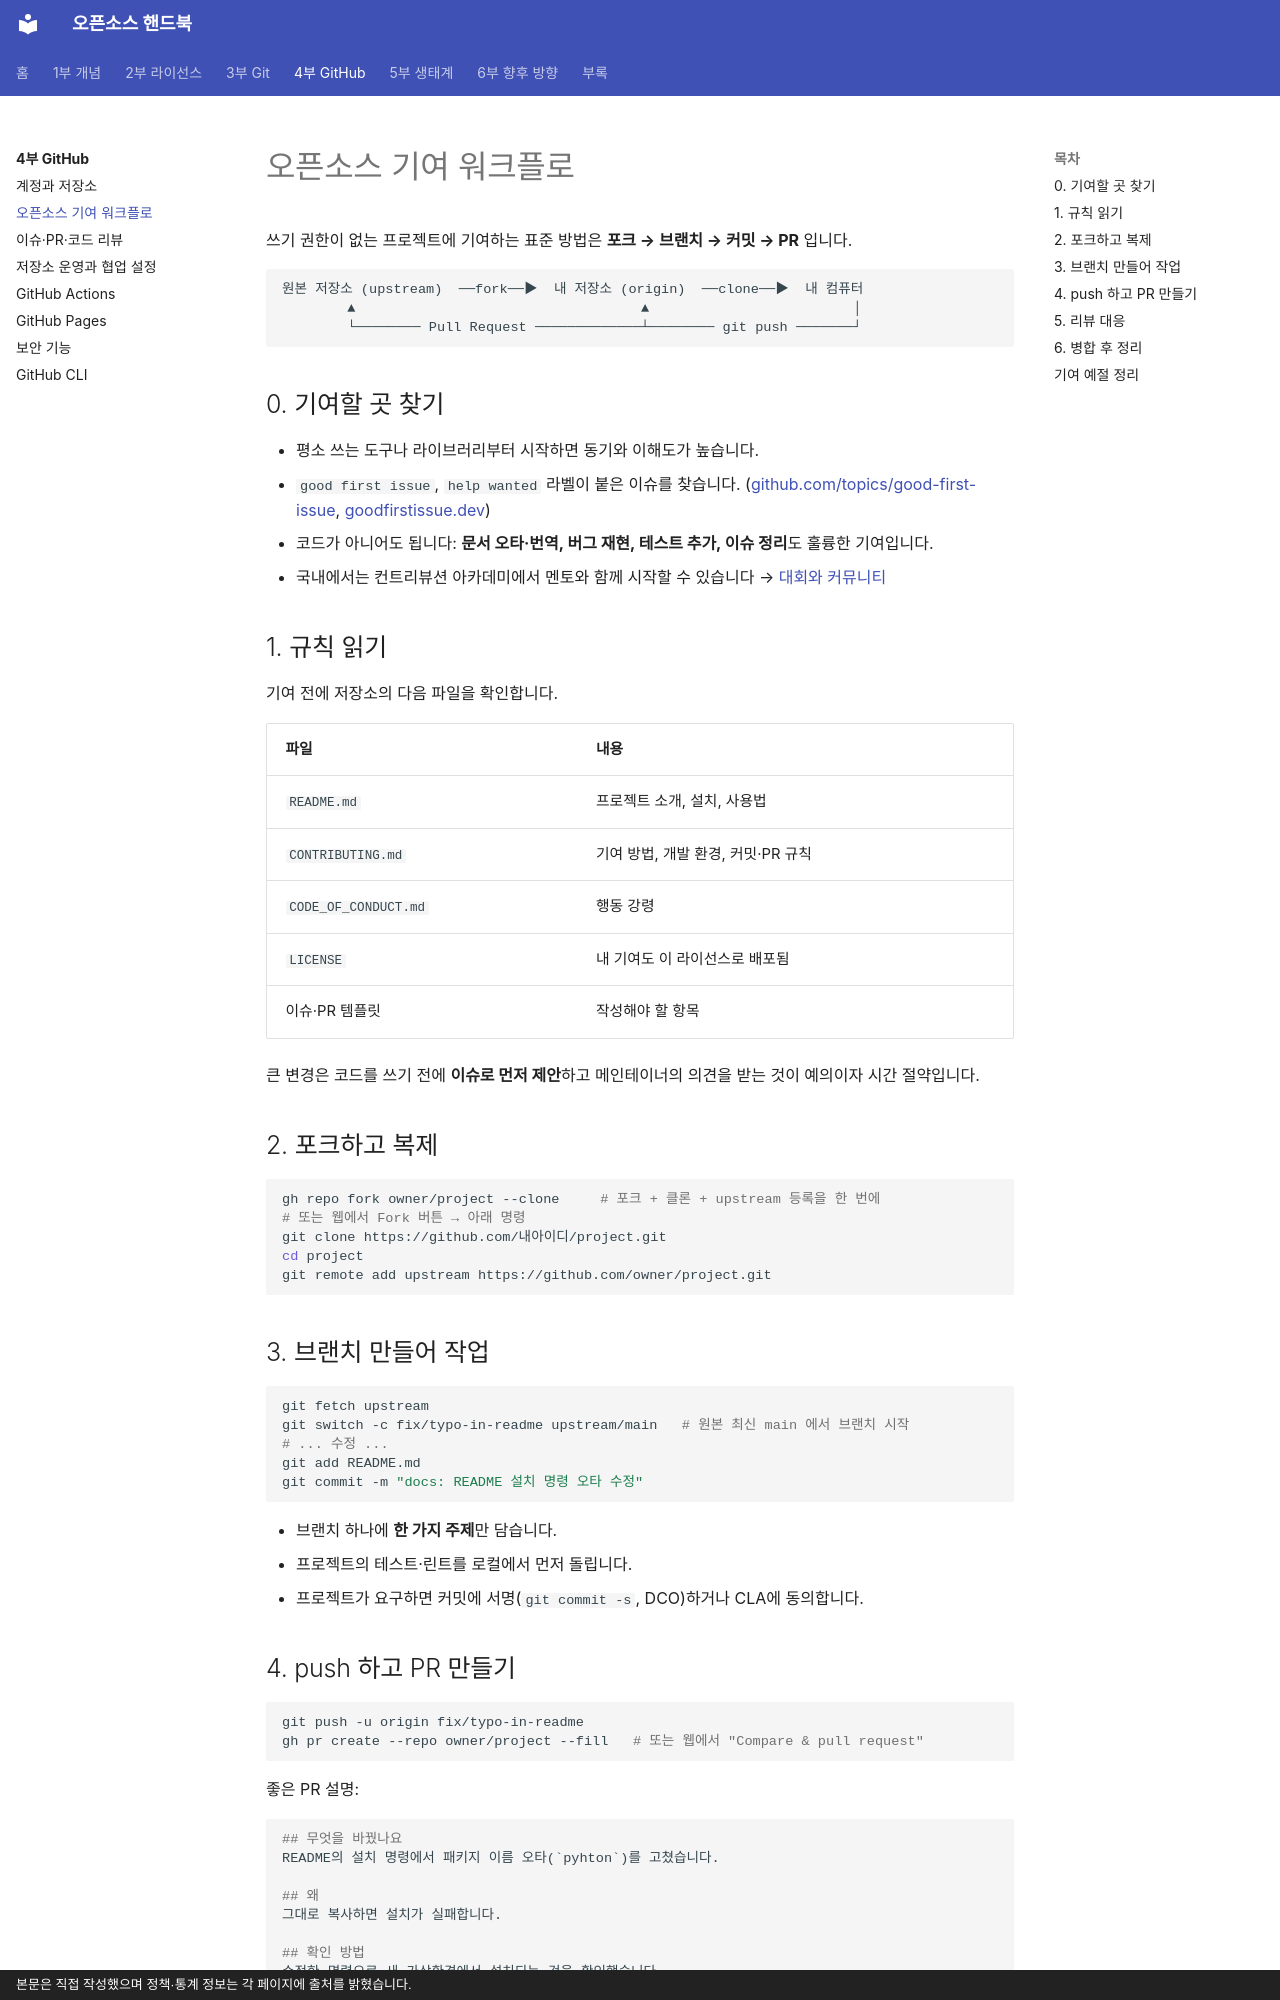

repository: goodhosup/opensource · page: github/contribute/index.html · generator: mkdocs · copyright: 본문은 직접 작성했으며 정책·통계 정보는 각 페이지에 출처를 밝혔습니다.

# 오픈소스 기여 워크플로

쓰기 권한이 없는 프로젝트에 기여하는 표준 방법은 **포크 → 브랜치 → 커밋 → PR** 입니다.

```text
원본 저장소 (upstream)  ──fork──▶  내 저장소 (origin)  ──clone──▶  내 컴퓨터
        ▲                                   ▲                         │
        └──────── Pull Request ─────────────┴──────── git push ───────┘
```

## 0. 기여할 곳 찾기
- 평소 쓰는 도구나 라이브러리부터 시작하면 동기와 이해도가 높습니다.
- `good first issue`, `help wanted` 라벨이 붙은 이슈를 찾습니다. ([github.com/topics/good-first-issue](https://github.com/topics/good-first-issue), [goodfirstissue.dev](https://goodfirstissue.dev))
- 코드가 아니어도 됩니다: **문서 오타·번역, 버그 재현, 테스트 추가, 이슈 정리**도 훌륭한 기여입니다.
- 국내에서는 컨트리뷰션 아카데미에서 멘토와 함께 시작할 수 있습니다 → [대회와 커뮤니티](../ecosystem/community.md)

## 1. 규칙 읽기
기여 전에 저장소의 다음 파일을 확인합니다.

| 파일 | 내용 |
|---|---|
| `README.md` | 프로젝트 소개, 설치, 사용법 |
| `CONTRIBUTING.md` | 기여 방법, 개발 환경, 커밋·PR 규칙 |
| `CODE_OF_CONDUCT.md` | 행동 강령 |
| `LICENSE` | 내 기여도 이 라이선스로 배포됨 |
| 이슈·PR 템플릿 | 작성해야 할 항목 |

큰 변경은 코드를 쓰기 전에 **이슈로 먼저 제안**하고 메인테이너의 의견을 받는 것이 예의이자 시간 절약입니다.

## 2. 포크하고 복제
```bash
gh repo fork owner/project --clone     # 포크 + 클론 + upstream 등록을 한 번에
# 또는 웹에서 Fork 버튼 → 아래 명령
git clone https://github.com/내아이디/project.git
cd project
git remote add upstream https://github.com/owner/project.git
```

## 3. 브랜치 만들어 작업
```bash
git fetch upstream
git switch -c fix/typo-in-readme upstream/main   # 원본 최신 main 에서 브랜치 시작
# ... 수정 ...
git add README.md
git commit -m "docs: README 설치 명령 오타 수정"
```

- 브랜치 하나에 **한 가지 주제**만 담습니다.
- 프로젝트의 테스트·린트를 로컬에서 먼저 돌립니다.
- 프로젝트가 요구하면 커밋에 서명(`git commit -s`, DCO)하거나 CLA에 동의합니다.
